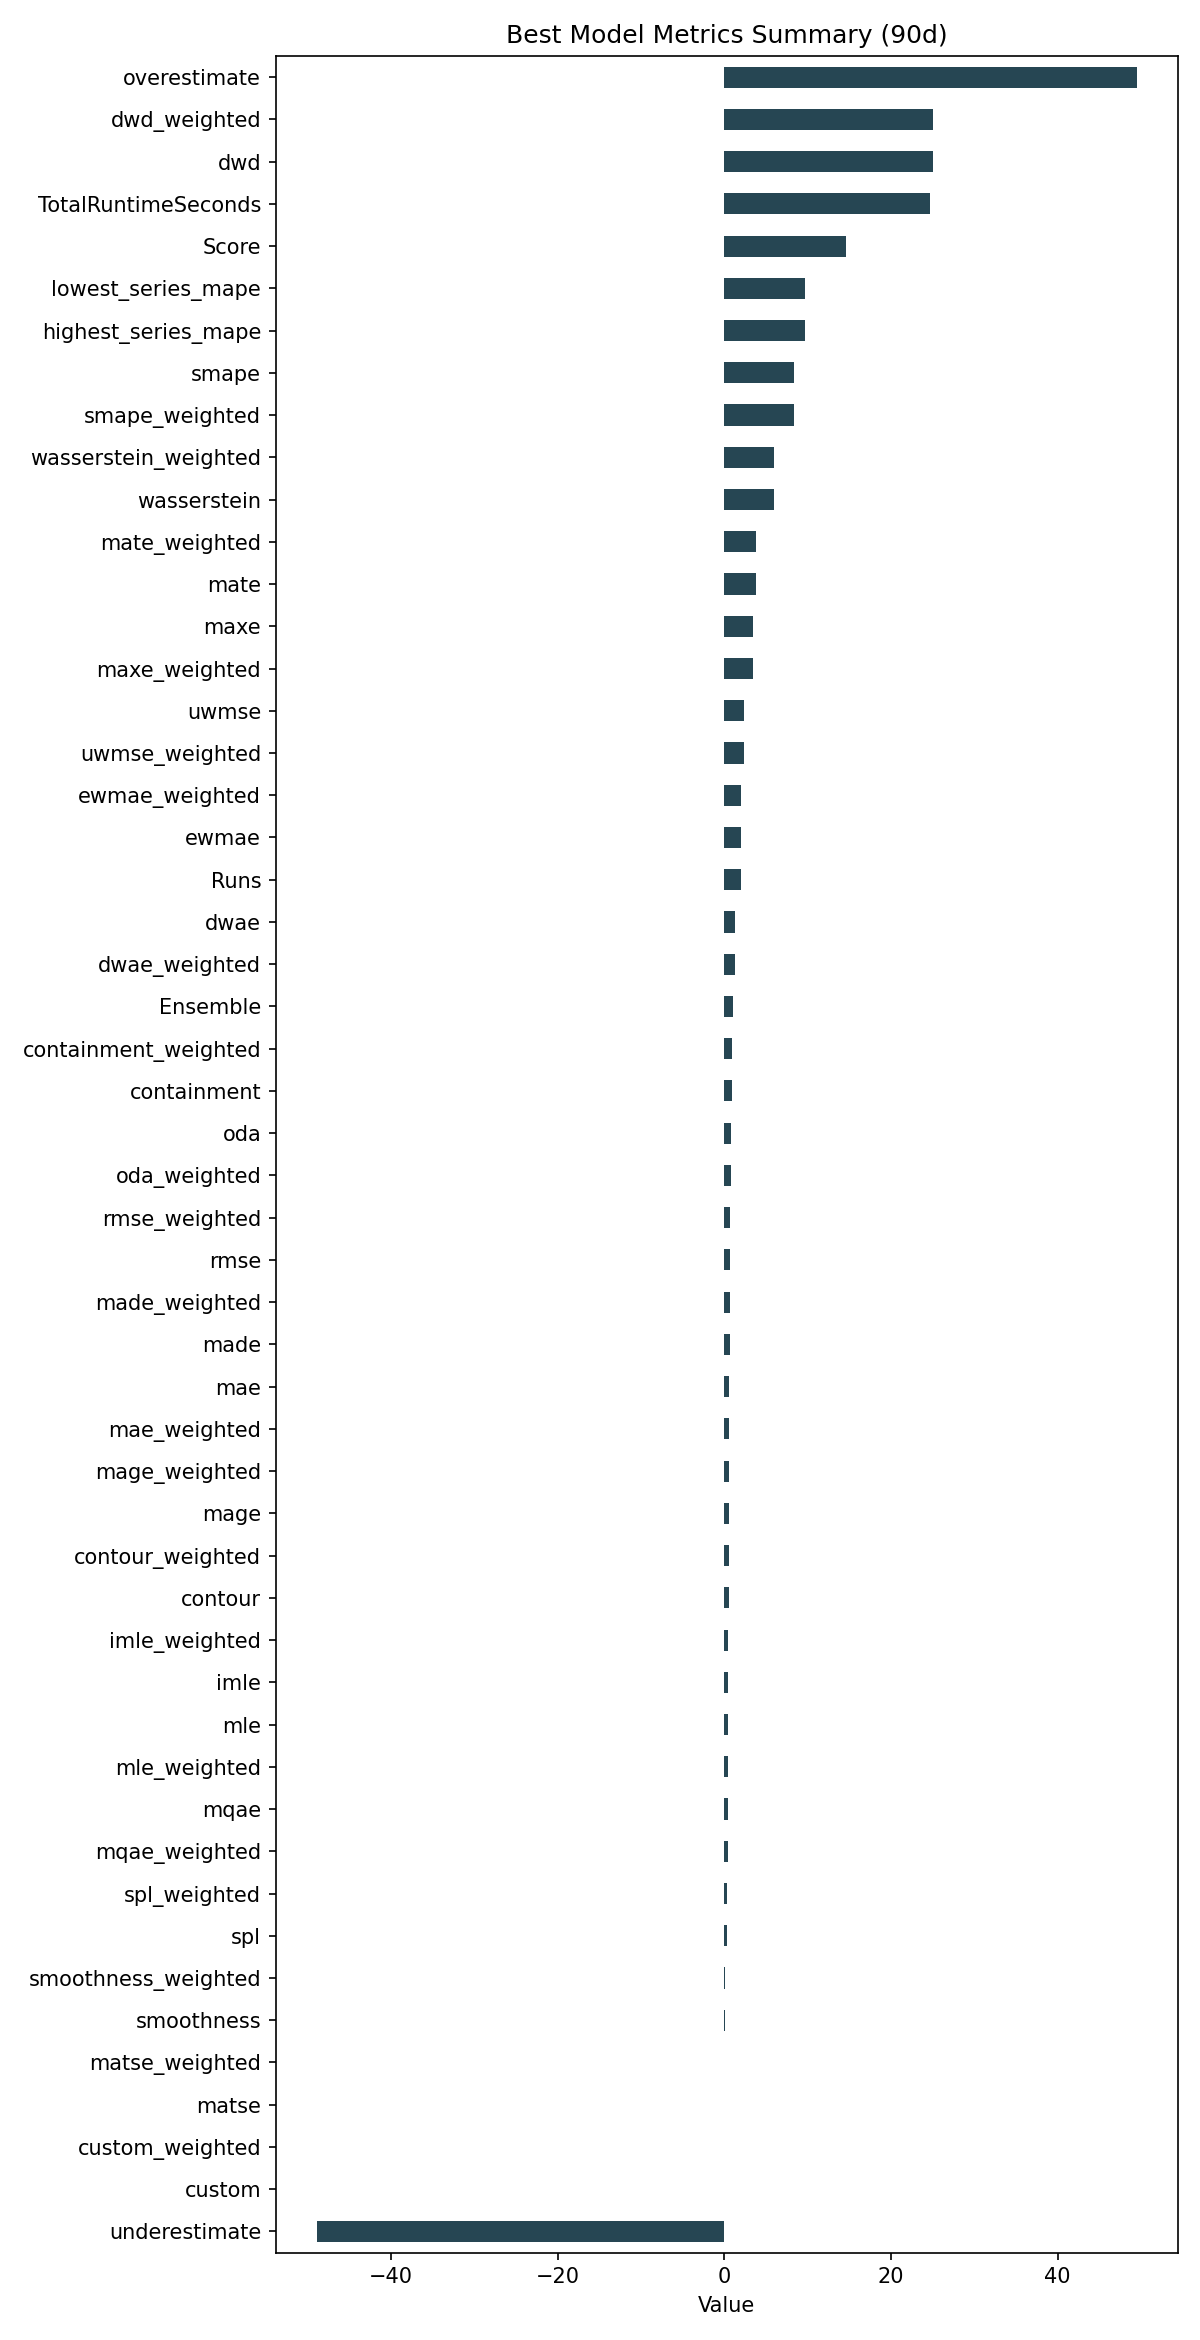

The table this chart was drawn from, first rows:
ID, Model, ModelParameters, TransformationParameters, Ensemble, Runs, smape, mae, rmse, made, mage, custom, underestimate, mle, overestimate, imle, spl, containment, contour, maxe, oda, dwae, mqae, ewmae
a449142509a8c98a1f44aa0147dcf4d6, Ensemble, {"model_name": "BestN", "model_count": 3…, {}, 1, 2, 8.322, 0.5465, 0.709, 0.6239, 0.5465, 0.0, -48.91, 0.4661, 49.45, 0.4774, 0.2658, 0.8944, 0.5056, 3.396, 0.8222, 1.334, 0.3964, 2.039
